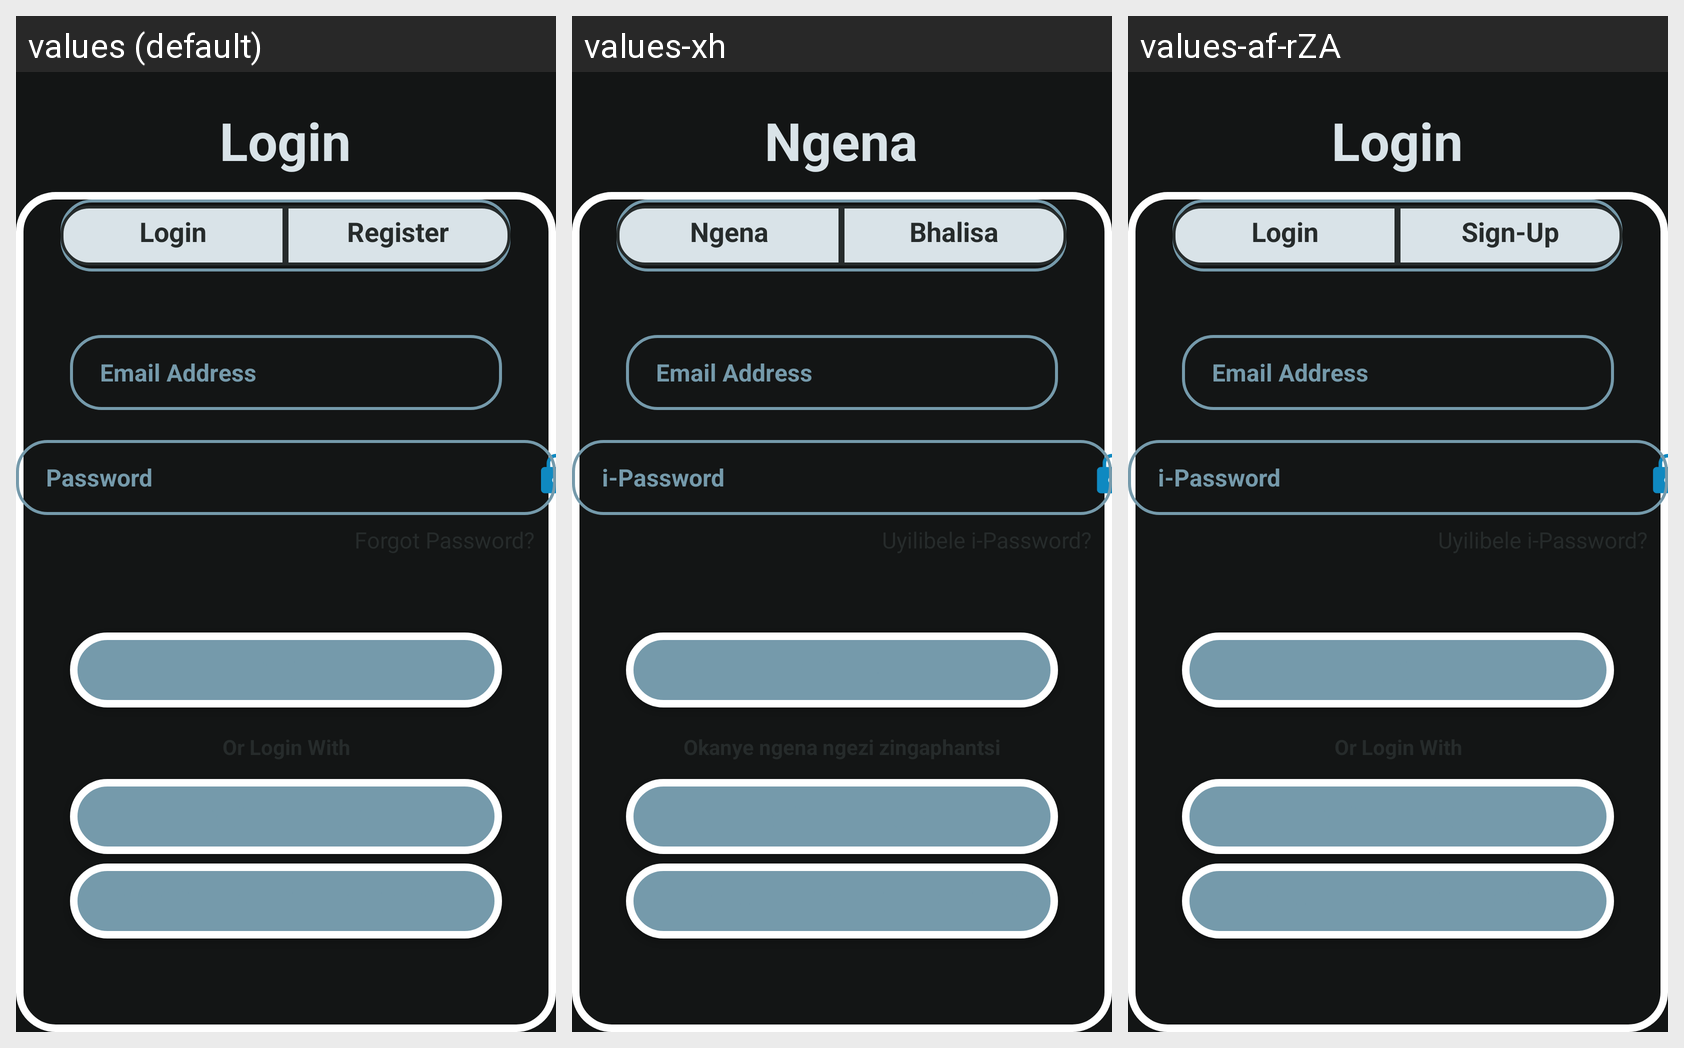

Translations of the strings shown on this Android screen, per locale in the grid:
Android screen res/layout/activity_login.xml rendered under 3 locales, left to right: values (default), values-xh, values-af-rZA. Device: Nexus 5 (rendered at 1080×1920; each locale shown at half size, 540×960, under a caption strip naming it); theme Theme.PrixFinanceV3.
Strings drawn on this screen, with the default value and each locale's value (text and hints the layout hard-codes, and strings that could not be matched under every locale, appear in the picture but are not listed):

txt_btnLogin
  values: Login
  values-xh: Ngena
  values-af-rZA: Login

txt_btnSignUp
  values: Register
  values-xh: Bhalisa
  values-af-rZA: Sign-Up

txt_EmailAddress
  values: Email Address
  values-xh: Email Address
  values-af-rZA: Email Address

txt_Password
  values: Password
  values-xh: i-Password
  values-af-rZA: i-Password

txt_btnLoginBiometric
  values: Biometrics
  values-xh: Biometrics
  values-af-rZA: Biometrics

txt_btnLoginSSO
  values: Google Single-Sign-On
  values-xh: Third Party Single-Sign-On
  values-af-rZA: Third Party Single-Sign-On
